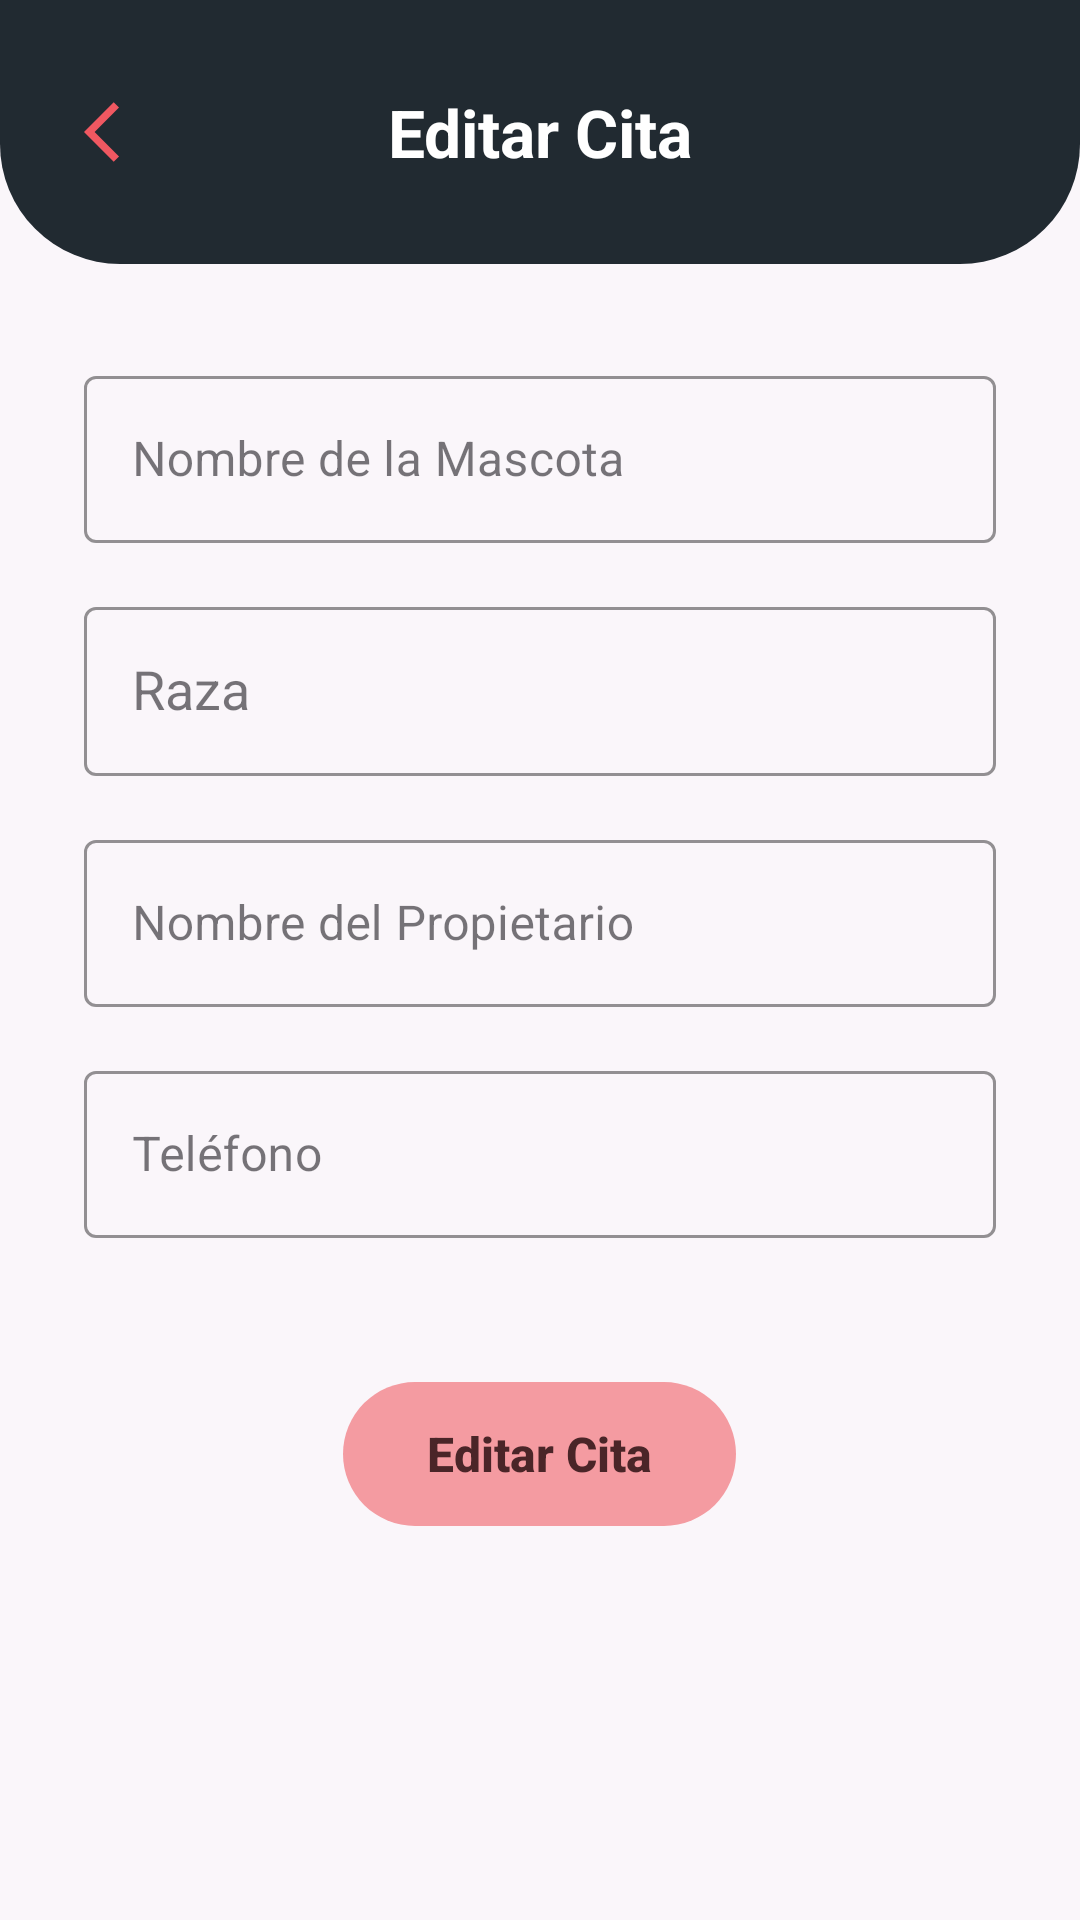

Write the Android layout XML for this screen, with the resource values it uses.
<!-- AndroidManifest.xml: application theme Theme.DogApp -->
<!-- res/layout/fragment_editar_cita.xml -->
<?xml version="1.0" encoding="utf-8"?>
<androidx.constraintlayout.widget.ConstraintLayout xmlns:android="http://schemas.android.com/apk/res/android"
    xmlns:app="http://schemas.android.com/apk/res-auto"
    xmlns:tools="http://schemas.android.com/tools"
    android:layout_width="match_parent"
    android:layout_height="match_parent"
    android:background="#FAF6FA"
    tools:context=".ui.editarcita.EditarCitaFragment">

    
    <androidx.constraintlayout.widget.ConstraintLayout
        android:id="@+id/toolbarEditar"
        android:layout_width="0dp"
        android:layout_height="88dp"
        android:background="@drawable/bg_toolbar_curva"
        app:layout_constraintEnd_toEndOf="parent"
        app:layout_constraintStart_toStartOf="parent"
        app:layout_constraintTop_toTopOf="parent">

        <ImageButton
            android:id="@+id/btnBackEditar"
            android:layout_width="48dp"
            android:layout_height="48dp"
            android:layout_marginStart="16dp"
            android:background="?attr/selectableItemBackgroundBorderless"
            android:contentDescription="Volver a detalle"
            android:src="@drawable/ic_arrow_back_pink"
            app:layout_constraintBottom_toBottomOf="parent"
            app:layout_constraintStart_toStartOf="parent"
            app:layout_constraintTop_toTopOf="parent" />

        <TextView
            android:id="@+id/tvTituloToolbar"
            android:layout_width="wrap_content"
            android:layout_height="wrap_content"
            android:text="Editar Cita"
            android:textColor="#FFFFFF"
            android:textSize="22sp"
            android:textStyle="bold"
            app:layout_constraintBottom_toBottomOf="parent"
            app:layout_constraintEnd_toEndOf="parent"
            app:layout_constraintStart_toStartOf="parent"
            app:layout_constraintTop_toTopOf="parent" />

    </androidx.constraintlayout.widget.ConstraintLayout>

    <ScrollView
        android:layout_width="0dp"
        android:layout_height="0dp"
        android:fillViewport="true"
        app:layout_constraintBottom_toBottomOf="parent"
        app:layout_constraintEnd_toEndOf="parent"
        app:layout_constraintStart_toStartOf="parent"
        app:layout_constraintTop_toBottomOf="@id/toolbarEditar">

        <LinearLayout
            android:layout_width="match_parent"
            android:layout_height="wrap_content"
            android:orientation="vertical"
            android:paddingHorizontal="28dp"
            android:paddingTop="32dp"
            android:paddingBottom="24dp">

            
            <com.google.android.material.textfield.TextInputLayout
                android:id="@+id/tilNombreMascota"
                style="@style/Widget.MaterialComponents.TextInputLayout.OutlinedBox"
                android:layout_width="match_parent"
                android:layout_height="wrap_content"
                android:hint="Nombre de la Mascota"
                app:boxStrokeColor="#6200EE"
                app:hintTextColor="#6200EE">

                <com.google.android.material.textfield.TextInputEditText
                    android:id="@+id/etNombreMascota"
                    android:layout_width="match_parent"
                    android:layout_height="wrap_content"
                    android:inputType="textPersonName"
                    android:maxLength="15"
                    android:singleLine="true"
                    android:textColor="#212121" />
            </com.google.android.material.textfield.TextInputLayout>

            
            <com.google.android.material.textfield.TextInputLayout
                android:id="@+id/tilRaza"
                style="@style/Widget.MaterialComponents.TextInputLayout.OutlinedBox"
                android:layout_width="match_parent"
                android:layout_height="wrap_content"
                android:layout_marginTop="16dp"
                android:hint="Raza"
                app:boxStrokeColor="#6200EE"
                app:hintTextColor="#6200EE">

                <AutoCompleteTextView
                    android:id="@+id/actvRaza"
                    android:layout_width="match_parent"
                    android:layout_height="wrap_content"
                    android:completionThreshold="2"
                    android:inputType="text"
                    android:padding="16dp"
                    android:singleLine="true"
                    android:textColor="#212121" />
            </com.google.android.material.textfield.TextInputLayout>

            
            <com.google.android.material.textfield.TextInputLayout
                android:id="@+id/tilPropietario"
                style="@style/Widget.MaterialComponents.TextInputLayout.OutlinedBox"
                android:layout_width="match_parent"
                android:layout_height="wrap_content"
                android:layout_marginTop="16dp"
                android:hint="Nombre del Propietario"
                app:boxStrokeColor="#6200EE"
                app:hintTextColor="#6200EE">

                <com.google.android.material.textfield.TextInputEditText
                    android:id="@+id/etPropietario"
                    android:layout_width="match_parent"
                    android:layout_height="wrap_content"
                    android:inputType="textPersonName"
                    android:maxLength="30"
                    android:singleLine="true"
                    android:textColor="#212121" />
            </com.google.android.material.textfield.TextInputLayout>

            
            <com.google.android.material.textfield.TextInputLayout
                android:id="@+id/tilTelefono"
                style="@style/Widget.MaterialComponents.TextInputLayout.OutlinedBox"
                android:layout_width="match_parent"
                android:layout_height="wrap_content"
                android:layout_marginTop="16dp"
                android:hint="Teléfono"
                app:boxStrokeColor="#6200EE"
                app:hintTextColor="#6200EE">

                <com.google.android.material.textfield.TextInputEditText
                    android:id="@+id/etTelefono"
                    android:layout_width="match_parent"
                    android:layout_height="wrap_content"
                    android:inputType="number"
                    android:maxLength="10"
                    android:singleLine="true"
                    android:textColor="#212121" />
            </com.google.android.material.textfield.TextInputLayout>

            
            <ProgressBar
                android:id="@+id/progressEditar"
                android:layout_width="wrap_content"
                android:layout_height="wrap_content"
                android:layout_gravity="center"
                android:layout_marginTop="24dp"
                android:visibility="gone" />

            
            <androidx.appcompat.widget.AppCompatButton
                android:id="@+id/btnEditarCita"
                android:layout_width="wrap_content"
                android:layout_height="48dp"
                android:layout_gravity="center_horizontal"
                android:layout_marginTop="48dp"
                android:background="@drawable/bg_btn_editar"
                android:drawableStart="@drawable/ic_edit_black"
                android:drawablePadding="8dp"
                android:enabled="false"
                android:paddingHorizontal="28dp"
                android:text="Editar Cita"
                android:textAllCaps="false"
                android:textColor="#4A2528"
                android:textSize="16sp"
                android:textStyle="bold" />

        </LinearLayout>
    </ScrollView>

</androidx.constraintlayout.widget.ConstraintLayout>
<!-- resources referenced by this layout -->
<resources>
  <!-- drawable bg_btn_editar (drawable) -->
  <?xml version="1.0" encoding="utf-8"?>
  <selector xmlns:android="http://schemas.android.com/apk/res/android">
      <item android:state_enabled="true">
          <shape android:shape="rectangle">
              <solid android:color="#F05861" />
              <corners android:radius="24dp" />
          </shape>
      </item>
      <item android:state_enabled="false">
          <shape android:shape="rectangle">
              <solid android:color="#F49BA1" />
              <corners android:radius="24dp" />
          </shape>
      </item>
  </selector>
  <!-- drawable bg_toolbar_curva (drawable) -->
  <?xml version="1.0" encoding="utf-8"?>
  <shape xmlns:android="http://schemas.android.com/apk/res/android"
      android:shape="rectangle">
      <solid android:color="@color/gris_oscuro" />
      <corners
          android:bottomLeftRadius="40dp"
          android:bottomRightRadius="40dp" />
  </shape>
  <!-- drawable ic_arrow_back_pink (drawable) -->
  <vector xmlns:android="http://schemas.android.com/apk/res/android"
      android:width="24dp"
      android:height="24dp"
      android:viewportWidth="24"
      android:viewportHeight="24">
      <path
          android:fillColor="#F05861"
          android:pathData="M11.67,3.87L9.9,2.1 0,12l9.9,9.9 1.77,-1.77L3.54,12z"/>
  </vector>
  <style name="Theme.DogApp" parent="Theme.Material3.DayNight.NoActionBar">
          <item name="colorPrimary">@color/rosado</item>
          <item name="colorSecondary">@color/gris_oscuro</item>
          <item name="colorControlActivated">@color/morado_focus</item>
      </style>
  <color name="gris_oscuro">#212A31</color>
  <color name="rosado">#F05861</color>
  <color name="morado_focus">#673AB7</color>
</resources>
